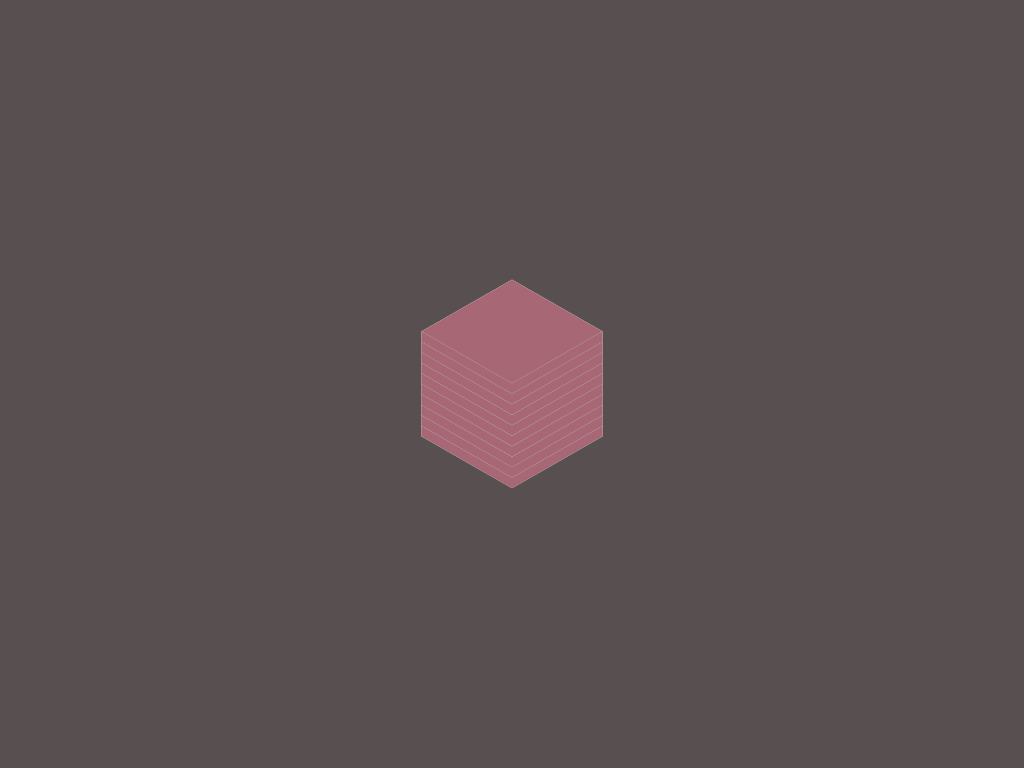

Write the HTML and CSS that draws this image.

<!-- file: index.html -->
<!DOCTYPE html>
<html lang="en" >
<head>
  <meta charset="UTF-8">
  <title>CodePen - Pure CSS cube twist</title>
  <script>const ID='3DM0AAC1quI'</script><link rel="stylesheet" href="./style.css">
<script src="https://cdnjs.cloudflare.com/ajax/libs/prefixfree/1.0.7/prefixfree.min.js"></script>

</head>
<body>
<!-- partial:index.partial.html -->
<style>.face:nth-child(1) { --m: 0 }.face:nth-child(3) { --m: 2 }.face:nth-child(4) { --m: 3 }
</style>
<div class="a3d" style="--nt: 10; --q: 9">
  <div class="tile" style="--id: 0">
    <div class="face"></div>
    <div class="face"></div>
    <div class="face"></div>
    <div class="face"></div>
    <div class="face"></div>
  </div>
  <div class="tile" style="--id: 1">
    <div class="face"></div>
    <div class="face"></div>
    <div class="face"></div>
    <div class="face"></div>
    <div class="face"></div>
  </div>
  <div class="tile" style="--id: 2">
    <div class="face"></div>
    <div class="face"></div>
    <div class="face"></div>
    <div class="face"></div>
    <div class="face"></div>
  </div>
  <div class="tile" style="--id: 3">
    <div class="face"></div>
    <div class="face"></div>
    <div class="face"></div>
    <div class="face"></div>
    <div class="face"></div>
  </div>
  <div class="tile" style="--id: 4">
    <div class="face"></div>
    <div class="face"></div>
    <div class="face"></div>
    <div class="face"></div>
    <div class="face"></div>
  </div>
  <div class="tile" style="--id: 5">
    <div class="face"></div>
    <div class="face"></div>
    <div class="face"></div>
    <div class="face"></div>
    <div class="face"></div>
  </div>
  <div class="tile" style="--id: 6">
    <div class="face"></div>
    <div class="face"></div>
    <div class="face"></div>
    <div class="face"></div>
    <div class="face"></div>
  </div>
  <div class="tile" style="--id: 7">
    <div class="face"></div>
    <div class="face"></div>
    <div class="face"></div>
    <div class="face"></div>
    <div class="face"></div>
  </div>
  <div class="tile" style="--id: 8">
    <div class="face"></div>
    <div class="face"></div>
    <div class="face"></div>
    <div class="face"></div>
    <div class="face"></div>
  </div>
  <div class="tile" style="--id: 9">
    <div class="face"></div>
    <div class="face"></div>
    <div class="face"></div>
    <div class="face"></div>
    <div class="face"></div>
  </div>
</div>
<!-- partial -->
  <script src='https://codepen.io/thebabydino/pen/evPbxv.js'></script>
</body>
</html>


/* file: style.css */
#btn--yp {
  box-sizing: content-box;
  position: fixed;
  z-index: 9;
  bottom: 1em;
  right: 1em;
  border: solid 1em transparent;
  width: 4.625em;
  height: 3.25em;
  background: url(https://s3-us-west-2.amazonaws.com/s.cdpn.io/2017/icon-yp.svg) 50%/cover content-box;
  font: 16px/1.25 trebuchet ms, sans-serif;
  text-indent: 200vw;
  text-shadow: none;
  filter: grayscale(1) drop-shadow(0 0 1px #e8e0e0);
  transition: 0.5s;
  white-space: nowrap;
}
#btn--yp:before {
  box-sizing: inherit;
  position: absolute;
  left: 0;
  bottom: 100%;
  margin: 1em -0.5em;
  padding: 0.5em;
  width: 100%;
  border-radius: 5px;
  background: #e8e0e0;
  color: #000;
  text-align: center;
  text-decoration: none;
  text-indent: 0vw;
  white-space: normal;
  animation: float 1s ease-in-out infinite alternate;
  content: attr(data-txt);
}
#btn--yp:hover, #btn--yp:focus {
  outline: none;
  filter: grayscale(0) drop-shadow(0 0 1px crimson);
}

@keyframes float {
  to {
    transform: translateY(0.75em);
  }
}
body {
  background: #584f50;
}

div, :before, :after {
  position: absolute;
}

div {
  transform-style: preserve-3d;
}

.a3d {
  top: 50%;
  left: 50%;
  --ini: scale3d(0.1, 0.1, 0.1) rotatex(-35deg) rotatey(-45deg);
  transform: var(--ini) rotatey(90deg);
  animation: r 6s steps(1) infinite;
}

@keyframes r {
  33.3333333333% {
    transform: var(--ini) rotatex(-90deg);
  }
  66.6666666667% {
    transform: var(--ini) rotatez(90deg);
  }
}
.tile {
  --p: calc(var(--id)/var(--q));
  margin-top: calc((var(--id) - .5*var(--q))*80em/var(--nt));
  animation: a 2s cubic-bezier(var(--p), 0, calc(1 - var(--p)), 1) infinite;
}

@keyframes a {
  0% {
    transform: rotatey(0.5turn);
  }
}
.face {
  --i: 0;
  --j: calc(1 - var(--i));
  margin: calc(-.5*calc(80em/(1 + var(--j)*var(--q)))) -40em;
  width: 80em;
  height: calc(80em/(1 + var(--j)*var(--q)));
  transform: rotate3d(var(--i), var(--j), 0, calc(var(--m, 1)*90deg)) translatez(calc(40em/(1 + var(--i)*var(--q))));
  background: #e2cbb1;
}
.face:nth-child(2n) {
  --tf: 1 ;
}
.face:last-child {
  --i: 1;
  --tf: 2 ;
}
.face:before, .face:after {
  top: 0;
  right: 0;
  bottom: 0;
  left: 0;
  background: #9da7c1;
  animation: f 6s steps(1) calc((var(--tf, 0) - var(--tl, 1) - 3)*2s) infinite;
  content: "";
}
.face:after {
  --tl: 0;
  background: #a76774;
}

@keyframes f {
  33.3333333333% {
    opacity: 0;
  }
}